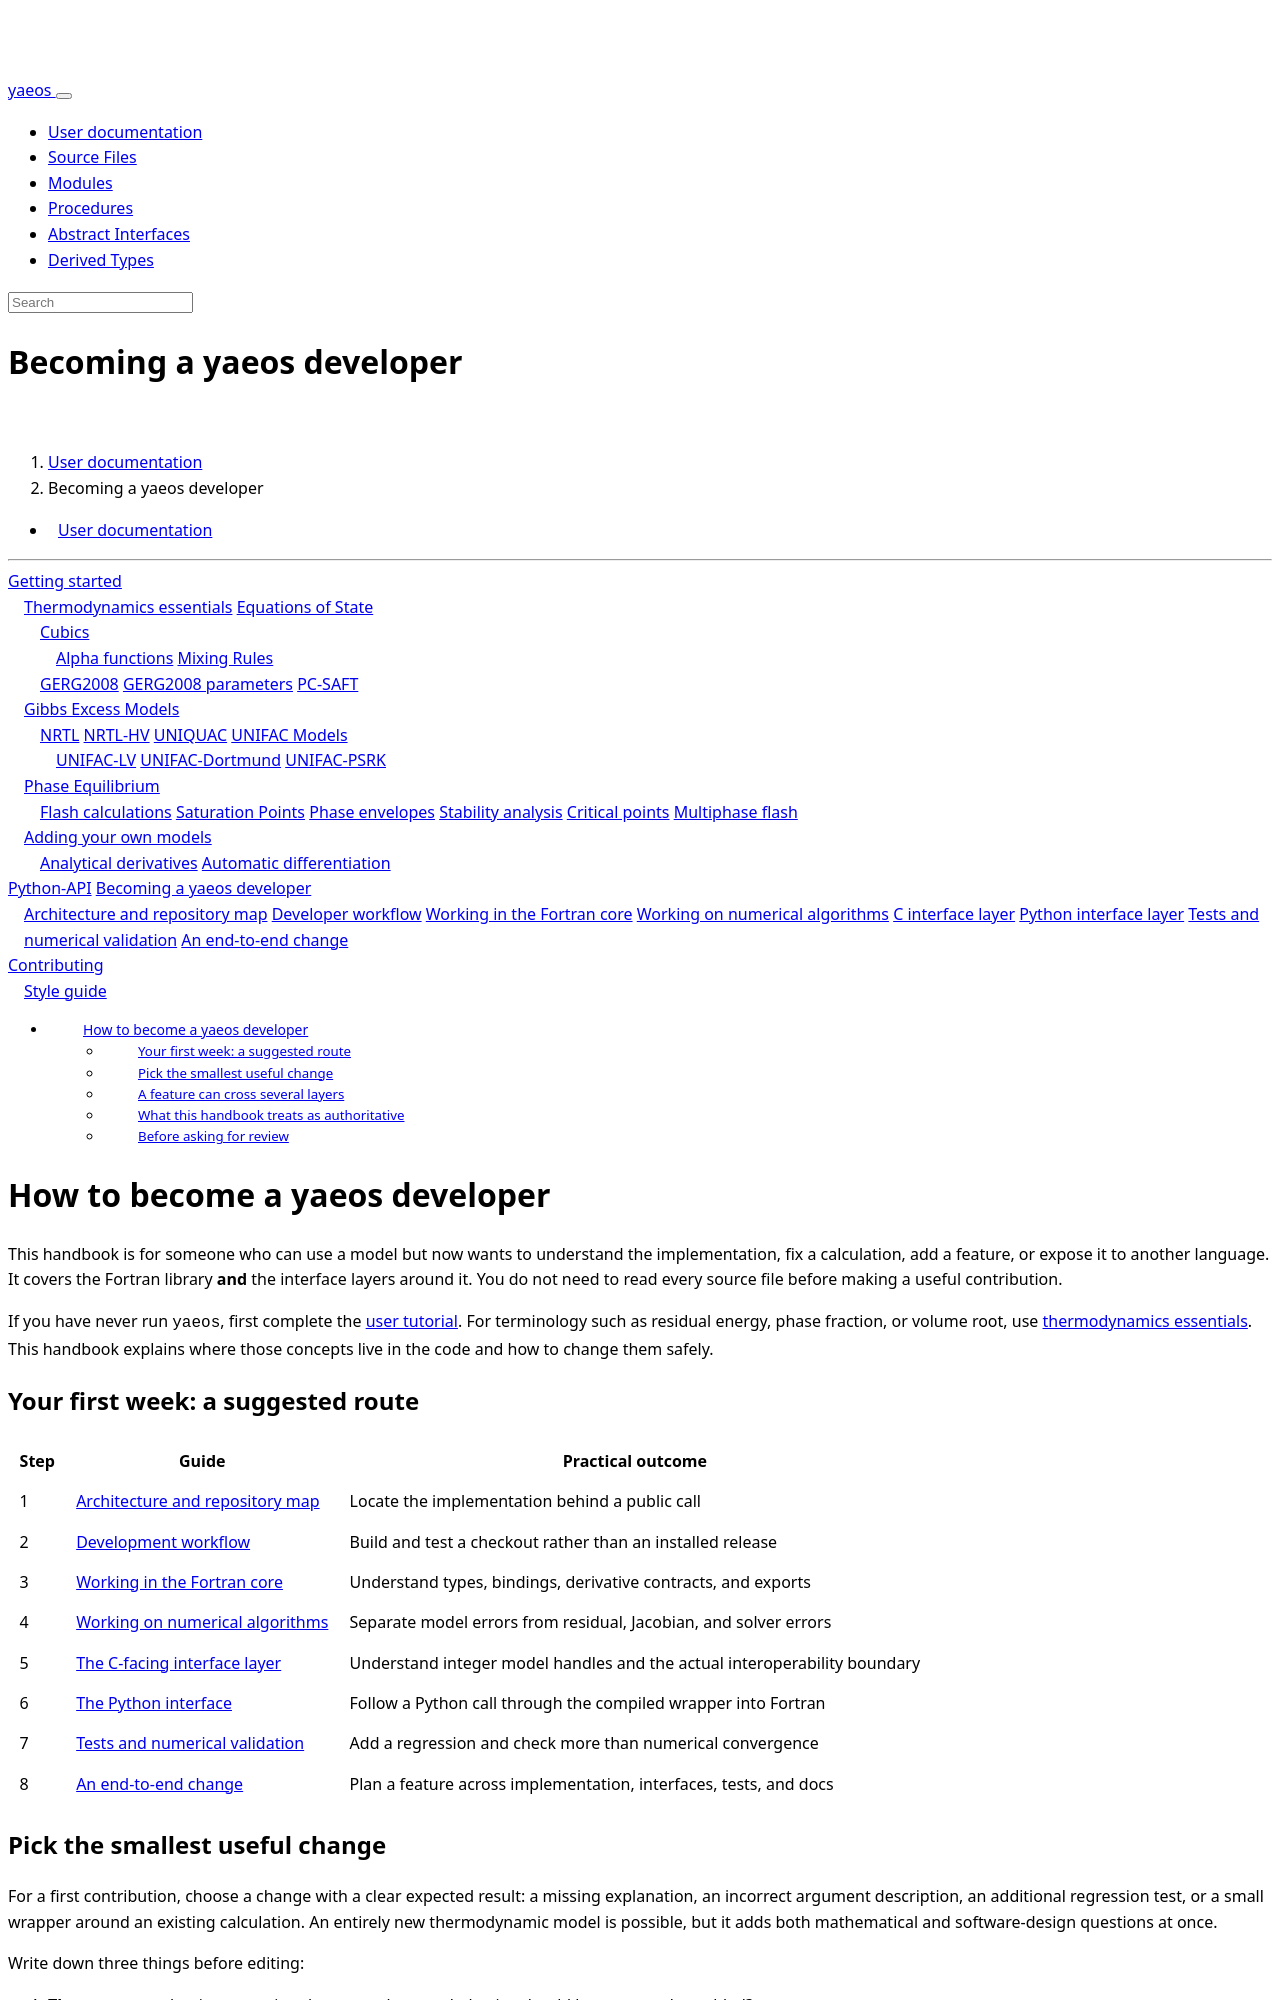

repository: ipqa-research/yaeos · page: page/developer/index.html · generator: sphinx

---
title: Becoming a yaeos developer
ordered_subpage: architecture.md
                 workflow.md
                 fortran.md
                 numerics.md
                 c_interface.md
                 python_interface.md
                 testing.md
                 walkthrough.md
---

[TOC]

# How to become a yaeos developer

This handbook is for someone who can use a model but now wants to understand
the implementation, fix a calculation, add a feature, or expose it to another
language. It covers the Fortran library **and** the interface layers around it.
You do not need to read every source file before making a useful contribution.

If you have never run `yaeos`, first complete the
[user tutorial](../usage/index.html). For terminology such as residual energy,
phase fraction, or volume root, use
[thermodynamics essentials](../usage/fundamentals.html). This handbook explains
where those concepts live in the code and how to change them safely.

## Your first week: a suggested route

| Step | Guide | Practical outcome |
|------|-------|-------------------|
| 1 | [Architecture and repository map](architecture.html) | Locate the implementation behind a public call |
| 2 | [Development workflow](workflow.html) | Build and test a checkout rather than an installed release |
| 3 | [Working in the Fortran core](fortran.html) | Understand types, bindings, derivative contracts, and exports |
| 4 | [Working on numerical algorithms](numerics.html) | Separate model errors from residual, Jacobian, and solver errors |
| 5 | [The C-facing interface layer](c_interface.html) | Understand integer model handles and the actual interoperability boundary |
| 6 | [The Python interface](python_interface.html) | Follow a Python call through the compiled wrapper into Fortran |
| 7 | [Tests and numerical validation](testing.html) | Add a regression and check more than numerical convergence |
| 8 | [An end-to-end change](walkthrough.html) | Plan a feature across implementation, interfaces, tests, and docs |

## Pick the smallest useful change

For a first contribution, choose a change with a clear expected result: a
missing explanation, an incorrect argument description, an additional
regression test, or a small wrapper around an existing calculation. An entirely
new thermodynamic model is possible, but it adds both mathematical and
software-design questions at once.

Write down three things before editing:

1. **The contract:** what inputs, units, shapes, and output behavior should be
   preserved or added?
2. **The evidence:** what test or calculation will distinguish the old behavior
   from the corrected behavior?
3. **The affected layers:** is this a Fortran-only change, or must callers,
   wrappers, Python classes, exports, and documentation also change?

These questions keep a local fix from becoming an accidental API break.
